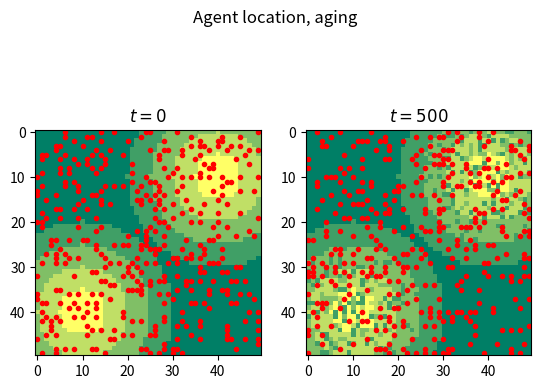
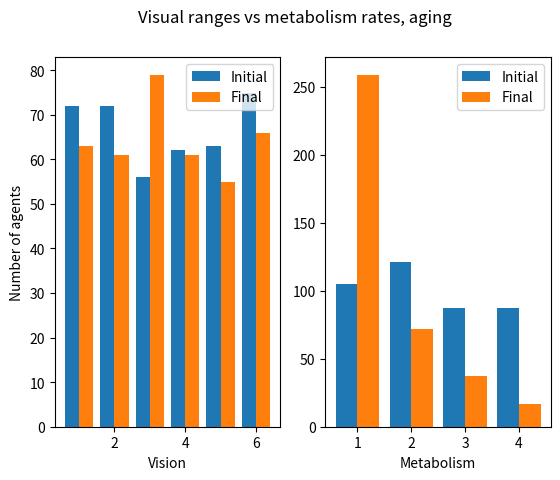
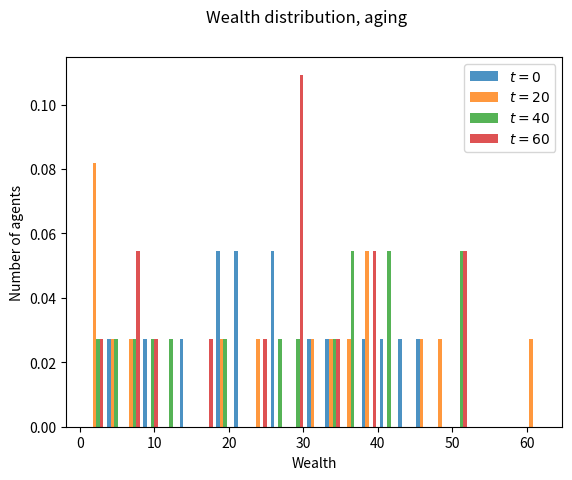
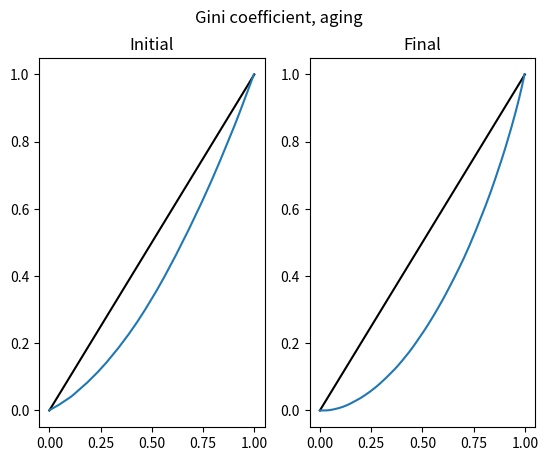
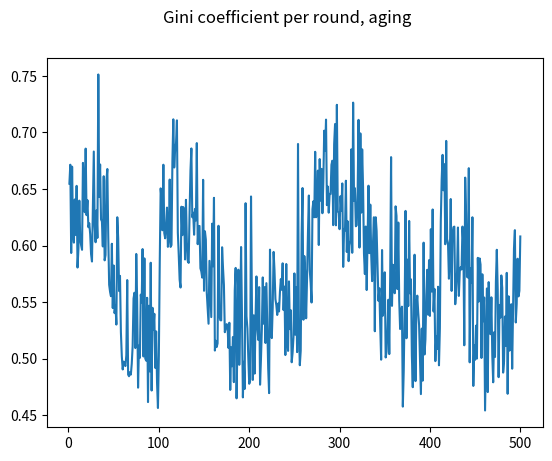
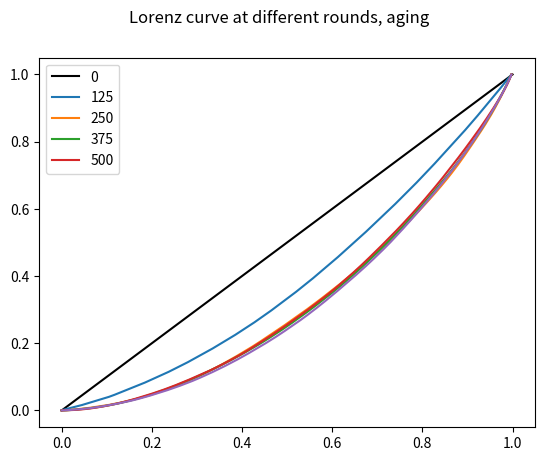

Write the Python code that produced these figures, in order.
#!/usr/bin/env python

import numpy as np
import numpy.typing as npt
from typing import NewType

from matplotlib import pyplot as plt
from tqdm import trange

Agent = NewType('Agent', npt.NDArray[int])
Grid = NewType('Grid', npt.NDArray[npt.NDArray[int]])


def gini(x):
    mad = np.abs(np.subtract.outer(x, x)).mean()
    rmad = mad/np.mean(x)
    g = 0.5 * rmad
    return g


def lorenz(wealth: npt.NDArray[int]):
    return np.cumsum(np.sort(wealth))/np.sum(wealth)


def place_sugar(grid: Grid, row: int, col: int, radius: float) -> None:
    # no idea in checking values guaranteed outside the radius
    # use min and max to avoid index out of bounds
    for i in range(max(row - int(np.ceil(radius)), 0), min(grid.shape[0], row + int(np.ceil(radius)))):
        for j in range(max(col - int(np.ceil(radius)), 0), min(grid.shape[1], col + int(np.ceil(radius)))):
            if (row - i) ** 2 + (col - j) ** 2 <= radius ** 2:
                grid[i, j] += 1


def place_agents(agents: npt.NDArray[Agent], N: int, regenerate: bool = False) -> npt.NDArray[Agent]:
    agent_grid = np.zeros((N, N))
    if regenerate:
        for agent in agents:
            if not agent[6]:
                continue
            i, j = agent[0:2]
            agent_grid[int(i), int(j)] = 1

    for a in range(agents.shape[0]):
        free_spaces = np.argwhere(agent_grid == 0)
        i, j = free_spaces[np.random.randint(len(free_spaces))]

        agents[a, 0:2] = (i, j)
        agent_grid[i, j] = 1
    return agent_grid


def generate_agents(num_agents: int) -> npt.NDArray[Agent]:
    # One agent: [ pos_x, pos_y, wealth, vision, metabolism, alive, age, max_age ]
    agents = np.zeros((num_agents, 8))

    agents[:, 2] = np.random.randint(5, 26, num_agents)
    agents[:, 3] = np.random.randint(1, 7, num_agents)
    agents[:, 4] = np.random.randint(1, 5, num_agents)
    agents[:, 5] = np.ones(num_agents)
    agents[:, 6] = np.zeros(num_agents)
    agents[:, 7] = np.random.randint(60, 101, num_agents)

    return agents


def regenerate_agent(agents: npt.NDArray[Agent], N: int) -> None:
    reborn_agents = np.argwhere(agents[:, 5] == 0).flatten()

    for agent in reborn_agents:  # do an index replacement of each agent to be reborn
        agents[agent, 2] = np.random.randint(5, 26)
        agents[agent, 3] = np.random.randint(1, 7)
        agents[agent, 4] = np.random.randint(1, 5)
        agents[agent, 5] = 1
        agents[agent, 6] = 0
        agents[agent, 7] = np.random.randint(60, 100)


def main():
    num_agents = 400
    N = 50
    num_rounds = 500
    regrowth_constant = 1
    rng = np.random.default_rng()

    sugar_grid = np.zeros((N, N))

    for radius in [20, 15, 10, 5]:
        place_sugar(sugar_grid, 40, 10, radius)
        place_sugar(sugar_grid, 10, 40, radius)

    max_capacity = sugar_grid.copy()
    agents = generate_agents(num_agents)

    agent_grid = place_agents(agents, N)

    plt.figure(1)
    plt.subplot(1, 2, 1)
    plt.imshow(sugar_grid.copy(), cmap='summer')
    plt.plot(agents[:, 0], agents[:, 1], 'r.')
    plt.title('$t=0$')

    plt.figure(2)
    v_hist, v_bins = np.histogram(agents[:, 3], bins=[1, 2, 3, 4, 5, 6, 7])
    m_hist, m_bins = np.histogram(agents[:, 4], bins=[1, 2, 3, 4, 5])
    plt.subplot(1, 2, 1)
    plt.bar(v_bins[:-1] - 0.2, v_hist, width=0.4, label='Initial')
    plt.xlabel('Vision')
    plt.ylabel('Number of agents')
    plt.subplot(1, 2, 2)
    plt.bar(m_bins[:-1] - 0.2, m_hist, width=0.4, label='Initial')
    plt.xlabel('Metabolism')

    wealth_hists = []
    timestamps = []

    gini_coeffs = np.zeros(num_rounds)
    lorenz_curves = [lorenz(agents[:, 2])]
    lorenz_times = [0, 125, 250, 375, 500]

    plt.figure(4)
    plt.subplot(1, 2, 1)
    plt.title('Initial')
    wealth_lorenz = lorenz(agents[:, 2])
    plt.plot([0, 1], [0, 1], color='k')
    plt.plot(np.arange(num_agents)/num_agents, wealth_lorenz)

    max_wealth = 0
    for t in trange(num_rounds):
        # Update agents
        agent_order = rng.permuted(np.arange(agents.shape[0]))

        if t % 20 == 0 and t < 80:  # get t = 20, t = 40, t = 60, and t = 80
            alive_agents = agents[agents[:, 5] > 0]
            s_hist, _ = np.histogram(alive_agents[:, 2], bins=15)
            wealth_hists.append(s_hist)
            timestamps.append(f'${t = }$')

        if t + 1 in lorenz_times:
            lorenz_curves.append(lorenz(agents[:, 2]))

        for i in agent_order:
            # no check if dead here since all were regenerated at the end of last round

            j = int(agents[i, 0])
            k = int(agents[i, 1])
            agents[i, 2] += (sugar_grid[j, k] - agents[i, 4]) * agents[i, 5]
            # Kill if out of sugar
            agents[i, 5] = (agents[i, 2] > 0).astype(int)
            sugar_grid[j, k] = 0

            most_sugar_found = 0

            possible_destinations = []

            vision = int(agents[i, 3])

            # Right
            for v in range(1, vision+1):
                if j + v >= N:  # avoid index oob
                    break
                if agent_grid[j + v, k]:  # check next if spot is taken
                    continue
                sugar_found = sugar_grid[j + v, k]
                if sugar_found >= most_sugar_found:  # add to possible destination if at least equal
                    if sugar_found > most_sugar_found:  # clear list first if strictly more
                        possible_destinations.clear()
                    possible_destinations.append((j + v, k))
                    most_sugar_found = sugar_found

            # Left
            for v in range(1, vision+1):
                if j - v < 0:
                    break
                if agent_grid[j - v, k]:
                    continue
                sugar_found = sugar_grid[j - v, k]
                if sugar_found >= most_sugar_found:
                    if sugar_found > most_sugar_found:
                        possible_destinations.clear()
                    possible_destinations.append((j - v, k))
                    most_sugar_found = sugar_found

            # Up
            for v in range(1, vision+1):
                if k - v < 0:
                    break
                if agent_grid[j, k - v]:
                    continue
                sugar_found = sugar_grid[j, k - v]
                if sugar_found >= most_sugar_found:
                    if sugar_found > most_sugar_found:
                        possible_destinations.clear()
                    possible_destinations.append((j, k - v))
                    most_sugar_found = sugar_grid[j, k - v]

            # Down
            for v in range(1, vision+1):
                if k + v >= N:
                    break
                if agent_grid[j, k + v]:
                    continue
                sugar_found = sugar_grid[j, k + v]
                if sugar_found >= most_sugar_found:
                    if sugar_found > most_sugar_found:
                        possible_destinations.clear()
                    possible_destinations.append((j, k + v))
                    most_sugar_found = sugar_grid[j, k + v]

            j_max, k_max = rng.choice(possible_destinations) if len(possible_destinations) else (j, k)

            agent_grid[j, k] = 0
            agent_grid[j_max, k_max] = 1
            agents[i, 0:2] = j_max, k_max

        # Update sugar scape
        sugar_grid += regrowth_constant
        sugar_grid = np.minimum(sugar_grid, max_capacity)
        # Age agent and kill if too old
        agents[:, 6] += 1
        agents[agents[:, 6] >= agents[:, 7], 5] = 0
        gini_coeffs[t] = gini(agents[2])
        if t == num_rounds - 1:  # regenerate unless final generation
            break
        regenerate_agent(agents, N)
        place_agents(agents, N, True)
        max_wealth = np.max(agents[:, 2]) if np.max(agents[:, 2]) > max_wealth else max_wealth

    alive_agents = agents[agents[:, 5] > 0]
    alive_agents = alive_agents[alive_agents[:, 6] < alive_agents[:, 7]]

    print(f'Number of alive agents: {alive_agents.shape[0]}')

    plt.figure(1)
    plt.suptitle('Agent location, aging')
    plt.subplot(1, 2, 2)
    plt.imshow(sugar_grid, cmap='summer')
    plt.plot(alive_agents[:, 0], alive_agents[:, 1], 'r.')
    plt.title(f'$t={num_rounds}$')

    plt.figure(2)
    plt.suptitle('Visual ranges vs metabolism rates, aging')
    v_hist, v_bins = np.histogram(alive_agents[:, 3], bins=[1, 2, 3, 4, 5, 6, 7])
    m_hist, m_bins = np.histogram(alive_agents[:, 4], bins=[1, 2, 3, 4, 5])
    plt.subplot(1, 2, 1)
    plt.bar(v_bins[:-1] + 0.2, v_hist, width=0.4, label='Final')
    plt.legend()
    plt.subplot(1, 2, 2)
    plt.bar(m_bins[:-1] + 0.2, m_hist, width=0.4, label='Final')
    plt.legend()

    plt.figure(3)
    plt.suptitle('Wealth distribution, aging')
    plt.hist(wealth_hists, 25, label=timestamps, alpha=0.8, density=True, histtype='bar')
    plt.xlabel('Wealth')
    plt.ylabel('Number of agents')
    plt.legend()

    plt.figure(4)
    plt.suptitle('Gini coefficient, aging')
    plt.subplot(1, 2, 2)
    plt.title('Final')
    wealth_lorenz = lorenz(agents[:, 2])
    plt.plot([0, 1], [0, 1], color='k')
    plt.plot(np.arange(agents.shape[0])/agents.shape[0], wealth_lorenz)

    plt.figure(5)
    plt.suptitle('Gini coefficient per round, aging')
    plt.plot(np.arange(1, num_rounds + 1), gini_coeffs)

    plt.figure(6)
    plt.suptitle('Lorenz curve at different rounds, aging')
    plt.plot([0, 1], [0, 1], color='k')
    for curve in lorenz_curves:
        plt.plot(np.arange(agents.shape[0])/agents.shape[0], curve)
    plt.legend(lorenz_times)

    plt.show()


if __name__ == '__main__':
    main()
